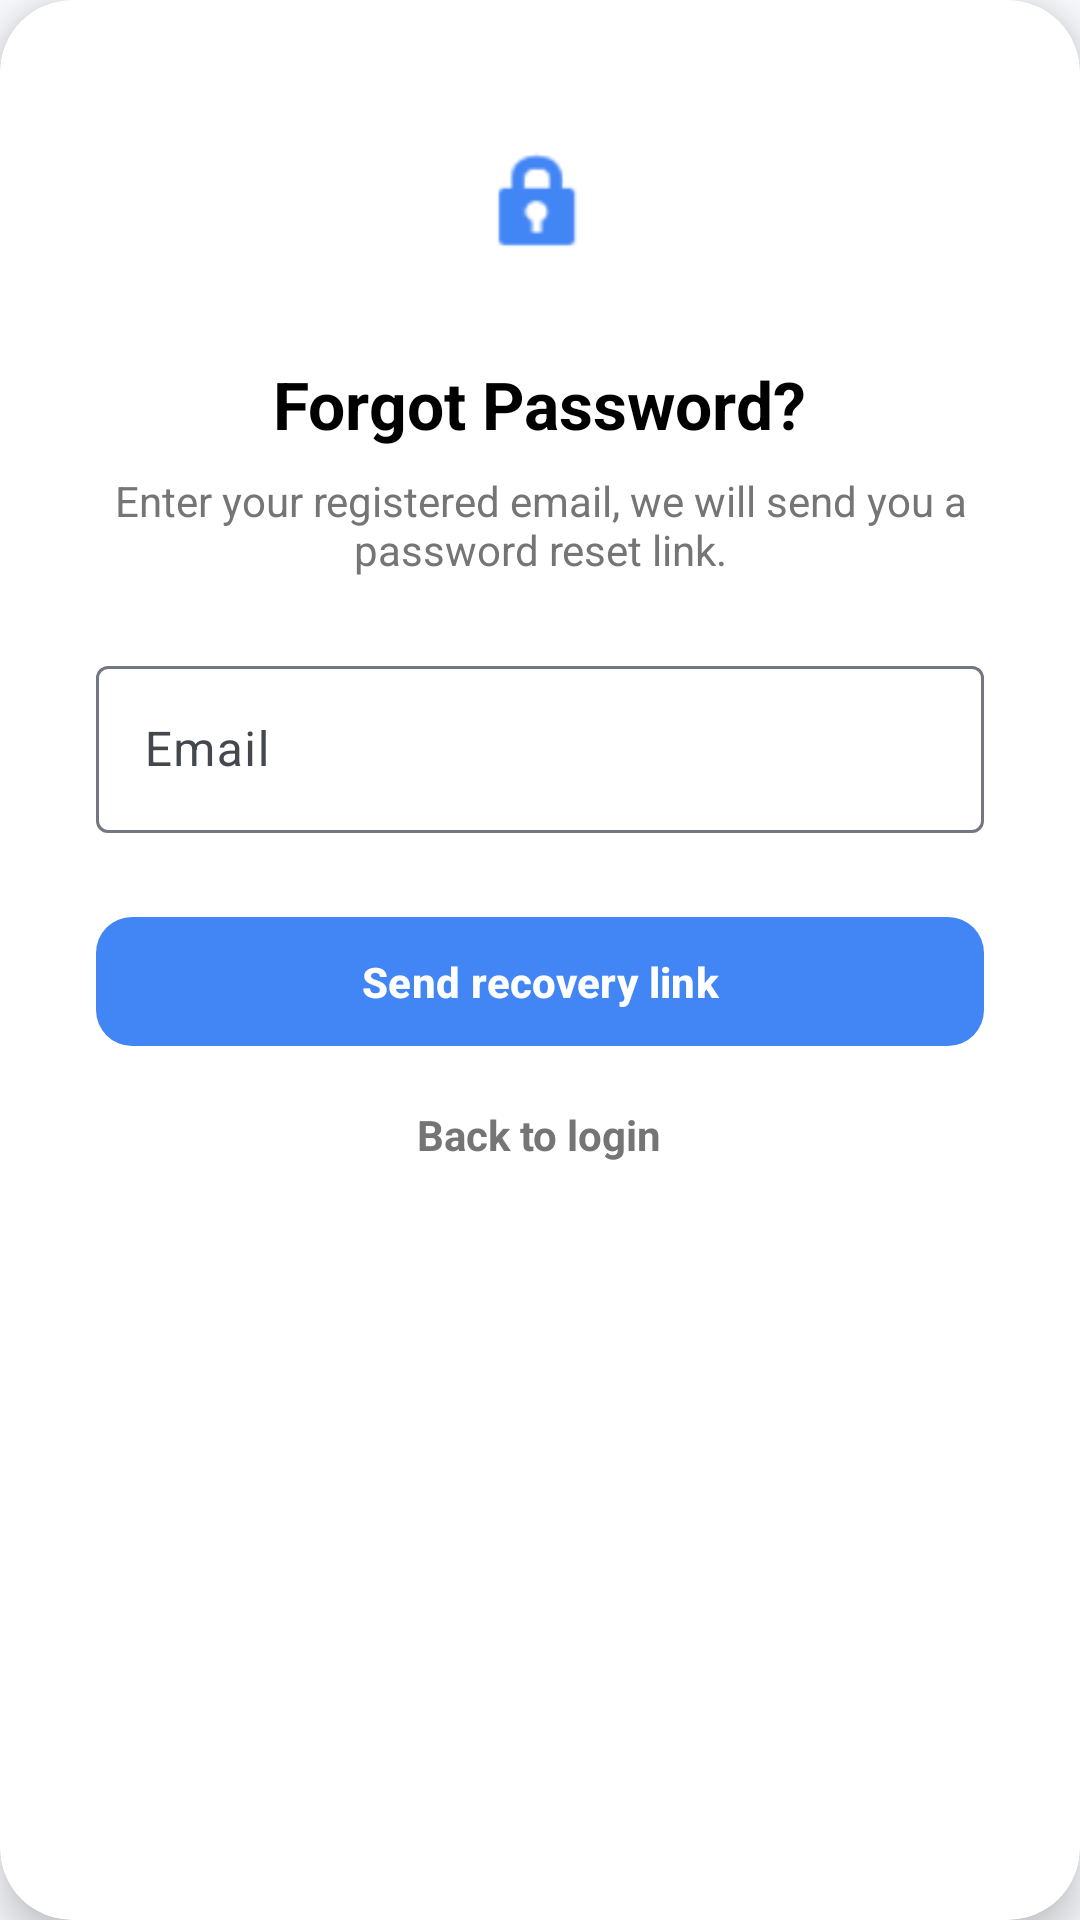

Write the Android layout XML for this screen, with the resource values it uses.
<!-- AndroidManifest.xml: application theme Theme.MedibookAndroid -->
<!-- res/layout/dialog_forgot_password.xml -->
<?xml version="1.0" encoding="utf-8"?>
<androidx.cardview.widget.CardView xmlns:android="http://schemas.android.com/apk/res/android"
    xmlns:app="http://schemas.android.com/apk/res-auto"
    android:layout_width="match_parent"
    android:layout_height="wrap_content"
    android:layout_margin="24dp"
    app:cardCornerRadius="24dp"
    app:cardElevation="8dp"
    app:cardBackgroundColor="@android:color/white">

    <LinearLayout
        android:layout_width="match_parent"
        android:layout_height="wrap_content"
        android:orientation="vertical"
        android:padding="32dp"
        android:gravity="center_horizontal">

        <ImageView
            android:layout_width="72dp"
            android:layout_height="72dp"
            android:src="@android:drawable/ic_lock_idle_lock"
            app:tint="?attr/colorPrimary"
            android:background="@drawable/bg_circle_light"
            android:padding="16dp" />

        <TextView
            android:layout_width="wrap_content"
            android:layout_height="wrap_content"
            android:text="@string/forgot_password"
            android:textSize="22sp"
            android:textStyle="bold"
            android:textColor="@android:color/black"
            android:layout_marginTop="16dp"/>

        <TextView
            android:layout_width="wrap_content"
            android:layout_height="wrap_content"
            android:text="@string/enter_your_email"
            android:gravity="center"
            android:textColor="#757575"
            android:layout_marginTop="8dp"/>

        <com.google.android.material.textfield.TextInputLayout
            android:id="@+id/til_email_forgot"
            style="@style/Widget.Material3.TextInputLayout.OutlinedBox"
            android:layout_width="match_parent"
            android:layout_height="wrap_content"
            android:layout_marginTop="24dp"
            android:hint="@string/email">

            <com.google.android.material.textfield.TextInputEditText
                android:layout_width="match_parent"
                android:layout_height="wrap_content"
                android:inputType="textEmailAddress"/>
        </com.google.android.material.textfield.TextInputLayout>

        <com.google.android.material.button.MaterialButton
            android:id="@+id/btn_send_reset"
            android:layout_width="match_parent"
            android:layout_height="wrap_content"
            android:layout_marginTop="24dp"
            android:padding="12dp"
            android:text="@string/send_recovery_link"
            android:textStyle="bold"
            app:cornerRadius="12dp"/>

        <TextView
            android:id="@+id/tv_cancel_forgot"
            android:layout_width="wrap_content"
            android:layout_height="wrap_content"
            android:text="@string/backto_login"
            android:textColor="#757575"
            android:textStyle="bold"
            android:layout_marginTop="16dp"/>

    </LinearLayout>
</androidx.cardview.widget.CardView>
<!-- resources referenced by this layout -->
<resources>
  <string name="backto_login">Back to login</string>
  <string name="email">Email</string>
  <string name="enter_your_email">Enter your registered email, we will send you a password reset link.</string>
  <string name="forgot_password">Forgot Password?</string>
  <string name="send_recovery_link">Send recovery link</string>
  <style name="Theme.MedibookAndroid" parent="Theme.Material3.DayNight.NoActionBar">
          
          <item name="colorPrimary">@color/md_theme_primary</item>
          <item name="colorOnPrimary">@color/md_theme_onPrimary</item>
          <item name="colorPrimaryContainer">@color/md_theme_primaryContainer</item>
          <item name="colorOnPrimaryContainer">@color/md_theme_onPrimaryContainer</item>
          
          <item name="colorSecondary">@color/md_theme_secondary</item>
          <item name="colorOnSecondary">@color/md_theme_onSecondary</item>
          <item name="colorSecondaryContainer">@color/md_theme_secondaryContainer</item>
          <item name="colorOnSecondaryContainer">@color/md_theme_onSecondaryContainer</item>
          
          <item name="colorTertiary">@color/md_theme_tertiary</item>
          <item name="colorOnTertiary">@color/md_theme_onTertiary</item>
          <item name="colorTertiaryContainer">@color/md_theme_tertiaryContainer</item>
          <item name="colorOnTertiaryContainer">@color/md_theme_onTertiaryContainer</item>
          
          <item name="colorError">@color/md_theme_error</item>
          <item name="colorOnError">@color/md_theme_onError</item>
          <item name="colorErrorContainer">@color/md_theme_errorContainer</item>
          <item name="colorOnErrorContainer">@color/md_theme_onErrorContainer</item>
          
          <item name="android:colorBackground">@color/md_theme_background</item>
          <item name="colorOnBackground">@color/md_theme_onBackground</item>
          
          <item name="colorSurface">@color/md_theme_surface</item>
          <item name="colorOnSurface">@color/md_theme_onSurface</item>
          <item name="colorSurfaceVariant">@color/md_theme_surfaceVariant</item>
          <item name="colorOnSurfaceVariant">@color/md_theme_onSurfaceVariant</item>
          
          <item name="colorOutline">@color/md_theme_outline</item>
          
          <item name="colorOnSurfaceInverse">@color/md_theme_inverseOnSurface</item>
          <item name="colorSurfaceInverse">@color/md_theme_inverseSurface</item>
          <item name="colorPrimaryInverse">@color/md_theme_inversePrimary</item>
          
      </style>
  <color name="md_theme_primary">#FF4285F4</color>
  <color name="md_theme_onPrimary">#FFFFFFFF</color>
  <color name="md_theme_primaryContainer">#FFD0E3FF</color>
  <color name="md_theme_onPrimaryContainer">#FF001B3E</color>
  <color name="md_theme_secondary">#FF535F70</color>
  <color name="md_theme_onSecondary">#FFFFFFFF</color>
  <color name="md_theme_secondaryContainer">#FFD7E3F8</color>
  <color name="md_theme_onSecondaryContainer">#FF101C2B</color>
  <color name="md_theme_tertiary">#FF6B5778</color>
  <color name="md_theme_onTertiary">#FFFFFFFF</color>
  <color name="md_theme_tertiaryContainer">#FFF3DAFF</color>
  <color name="md_theme_onTertiaryContainer">#FF251431</color>
  <color name="md_theme_error">#FFB00020</color>
  <color name="md_theme_onError">#FFFFFFFF</color>
  <color name="md_theme_errorContainer">#FFFFDAD6</color>
  <color name="md_theme_onErrorContainer">#FF410002</color>
  <color name="md_theme_background">#FFFAFBFF</color>
  <color name="md_theme_onBackground">#FF1A1C1E</color>
  <color name="md_theme_surface">#FFFAFBFF</color>
  <color name="md_theme_onSurface">#FF1A1C1E</color>
  <color name="md_theme_surfaceVariant">#FFE0E2EC</color>
  <color name="md_theme_onSurfaceVariant">#FF44474E</color>
  <color name="md_theme_outline">#FF74777F</color>
  <color name="md_theme_inverseOnSurface">#FFF1F0F4</color>
  <color name="md_theme_inverseSurface">#FF2F3033</color>
  <color name="md_theme_inversePrimary">#FFA9C7FF</color>
</resources>
